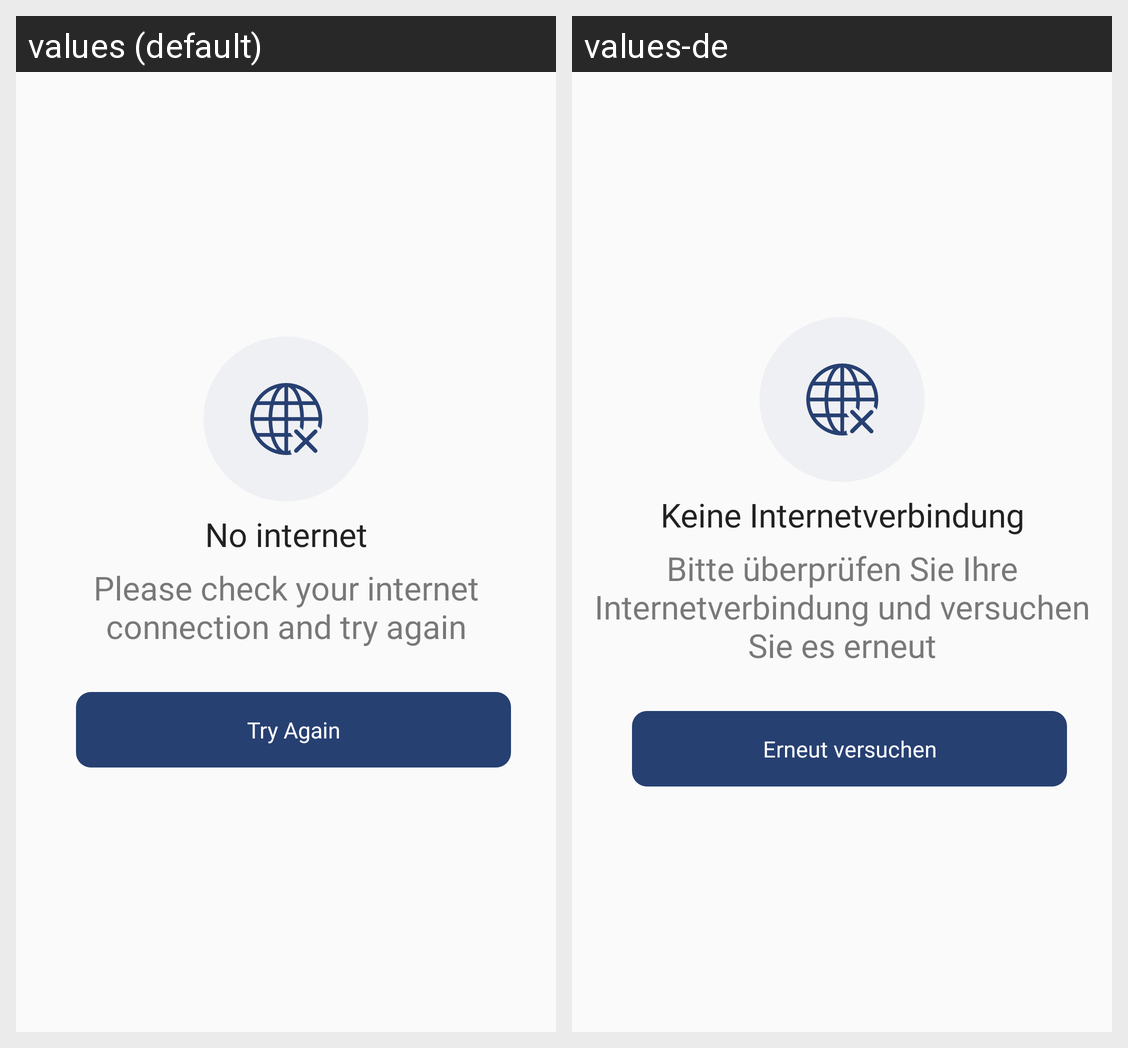

Translations of the strings shown on this Android screen, per locale in the grid:
Android screen res/layout/activity_no_internet.xml rendered under 2 locales, left to right: values (default), values-de. Device: Nexus 5 (rendered at 1080×1920; each locale shown at half size, 540×960, under a caption strip naming it); theme Theme.AppCompat.Light.NoActionBar.
Strings drawn on this screen, with the default value and each locale's value (text and hints the layout hard-codes, and strings that could not be matched under every locale, appear in the picture but are not listed):

no_internet
  values: No internet
  values-de: Keine Internetverbindung

please_check_your_internet_connection_and_try_again
  values: Please check your internet connection and try again
  values-de: Bitte überprüfen Sie Ihre Internetverbindung und versuchen Sie es erneut

try_again
  values: Try Again
  values-de: Erneut versuchen
